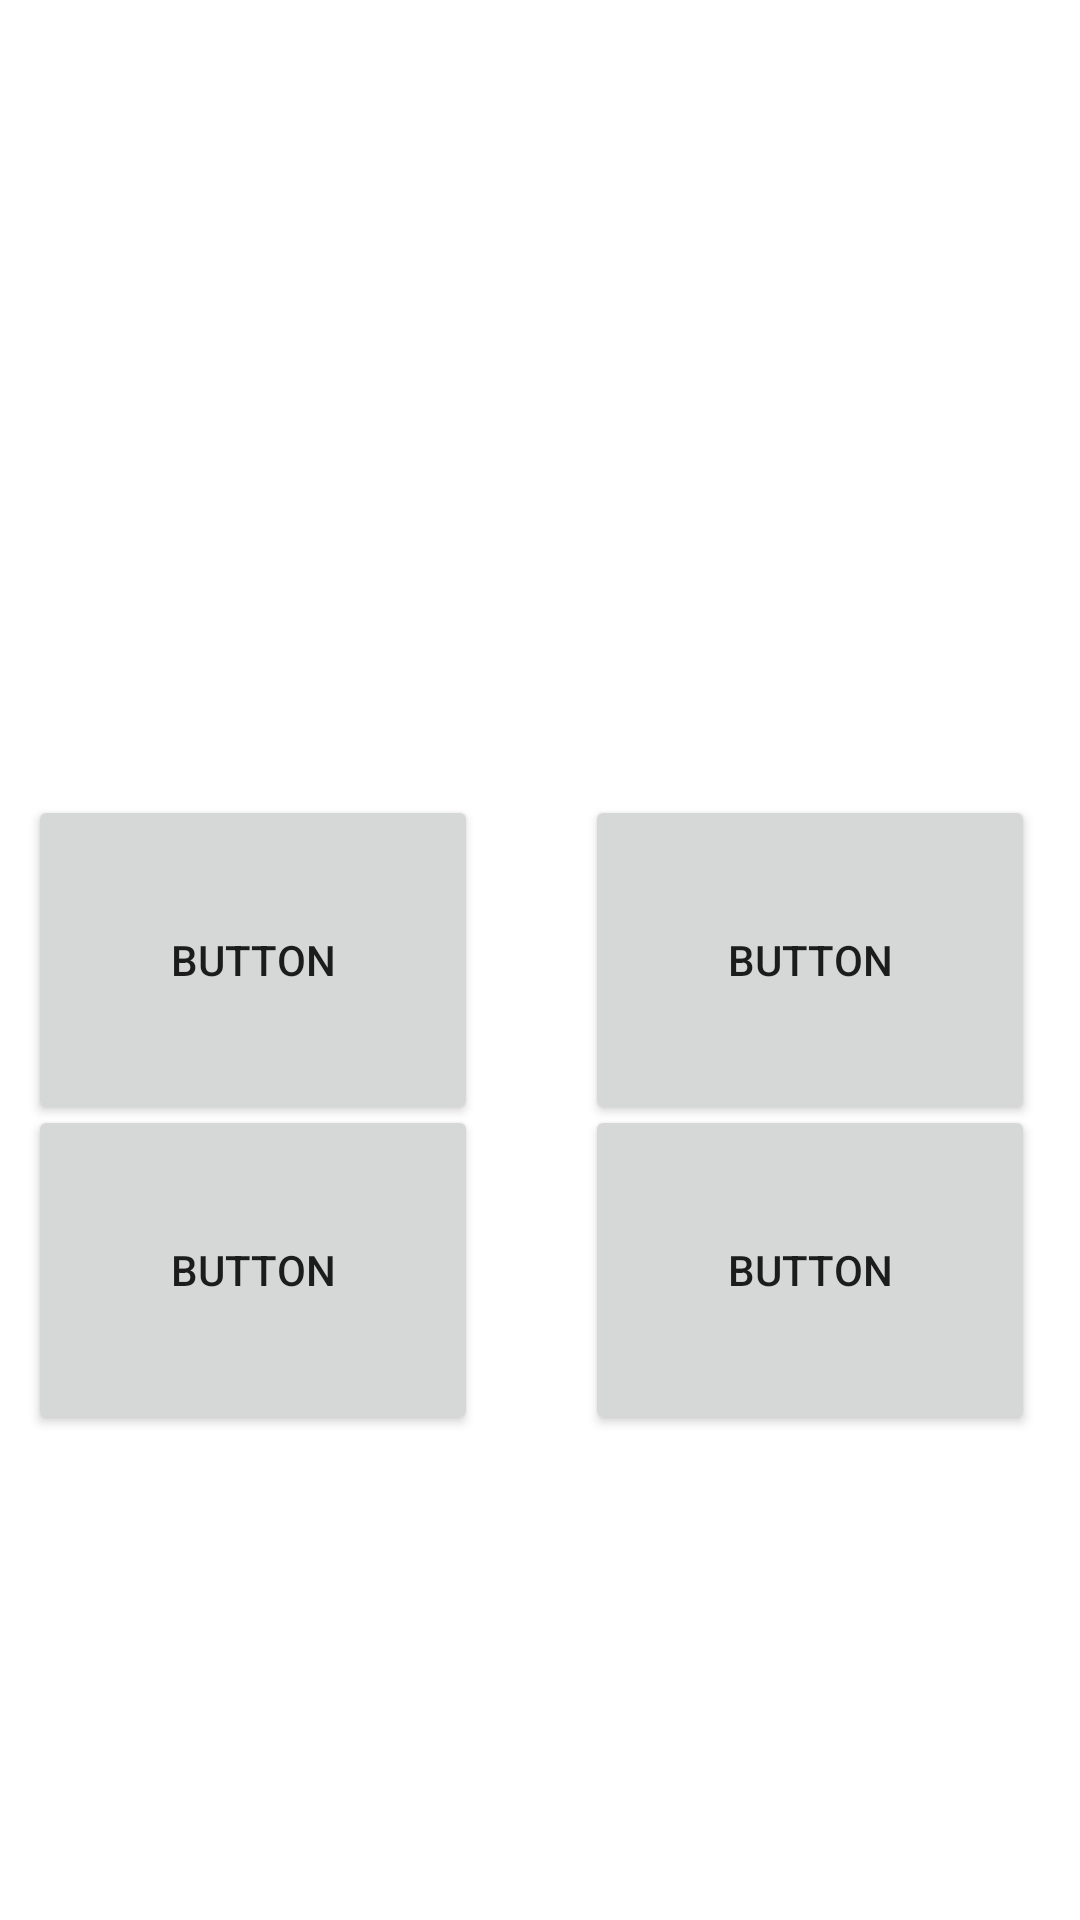

Android layout source for this screen:
<!-- AndroidManifest.xml: application theme AppTheme -->
<!-- res/layout/activity_question.xml -->
<?xml version="1.0" encoding="utf-8"?>
<androidx.constraintlayout.widget.ConstraintLayout xmlns:android="http://schemas.android.com/apk/res/android"
    xmlns:app="http://schemas.android.com/apk/res-auto"
    xmlns:tools="http://schemas.android.com/tools"
    android:layout_width="match_parent"
    android:layout_height="match_parent"
    tools:context=".QuestionActivity">

    <androidx.constraintlayout.widget.ConstraintLayout
        android:layout_width="match_parent"
        android:layout_height="match_parent">

        <TextView
            android:id="@+id/question_text"
            android:layout_width="283dp"
            android:layout_height="152dp"
            android:textSize="16sp"
            app:layout_constraintBottom_toBottomOf="parent"
            app:layout_constraintEnd_toEndOf="parent"
            app:layout_constraintStart_toStartOf="parent"
            app:layout_constraintTop_toTopOf="parent"
            app:layout_constraintVertical_bias="0.12" />

        <Button
            android:id="@+id/answer_1"
            android:layout_width="150dp"
            android:layout_height="110dp"
            android:text="Button"
            android:textSize="14sp"
            app:layout_constraintBottom_toBottomOf="parent"
            app:layout_constraintEnd_toStartOf="@+id/answer_2"
            app:layout_constraintHorizontal_bias="0.204"
            app:layout_constraintStart_toStartOf="parent"
            app:layout_constraintTop_toTopOf="parent" />

        <Button
            android:id="@+id/answer_2"
            android:layout_width="150dp"
            android:layout_height="110dp"
            android:text="Button"
            android:textSize="14sp"
            app:layout_constraintBottom_toBottomOf="parent"
            app:layout_constraintEnd_toEndOf="parent"
            app:layout_constraintHorizontal_bias="0.928"
            app:layout_constraintStart_toStartOf="parent"
            app:layout_constraintTop_toTopOf="parent" />

        <Button
            android:id="@+id/answer_4"
            android:layout_width="150dp"
            android:layout_height="110dp"
            android:text="Button"
            android:textSize="14sp"
            app:layout_constraintBottom_toBottomOf="parent"
            app:layout_constraintEnd_toEndOf="parent"
            app:layout_constraintHorizontal_bias="0.928"
            app:layout_constraintStart_toStartOf="parent"
            app:layout_constraintTop_toTopOf="parent"
            app:layout_constraintVertical_bias="0.695" />

        <Button
            android:id="@+id/answer_3"
            android:layout_width="150dp"
            android:layout_height="110dp"
            android:text="Button"
            android:textSize="14sp"
            app:layout_constraintBottom_toBottomOf="parent"
            app:layout_constraintEnd_toStartOf="@+id/answer_4"
            app:layout_constraintHorizontal_bias="0.204"
            app:layout_constraintStart_toStartOf="parent"
            app:layout_constraintTop_toTopOf="parent"
            app:layout_constraintVertical_bias="0.695" />

        <TextView
            android:id="@+id/points_text"
            android:layout_width="wrap_content"
            android:layout_height="wrap_content"
            android:textSize="16sp"
            app:layout_constraintBottom_toBottomOf="parent"
            app:layout_constraintEnd_toEndOf="parent"
            app:layout_constraintStart_toStartOf="parent"
            app:layout_constraintTop_toTopOf="parent"
            app:layout_constraintVertical_bias="0.359"
            tools:text="points" />
    </androidx.constraintlayout.widget.ConstraintLayout>

</androidx.constraintlayout.widget.ConstraintLayout>
<!-- resources referenced by this layout -->
<resources>
  <style name="AppTheme" parent="Theme.Material3.Light">
          <item name="colorOnErrorContainer">@color/md_theme_light_onErrorContainer</item>
          <item name="colorOnError">@color/md_theme_light_onError</item>
          <item name="colorErrorContainer">@color/md_theme_light_errorContainer</item>
          <item name="colorOnTertiaryContainer">@color/md_theme_light_onTertiaryContainer</item>
          <item name="colorOnTertiary">@color/md_theme_light_onTertiary</item>
          <item name="colorTertiaryContainer">@color/md_theme_light_tertiaryContainer</item>
          <item name="colorTertiary">@color/md_theme_light_tertiary</item>
          <item name="colorError">@color/md_theme_light_error</item>
          <item name="colorOutline">@color/md_theme_light_outline</item>
          <item name="colorOnBackground">@color/md_theme_light_onBackground</item>
          <item name="android:colorBackground">@color/md_theme_light_background</item>
          <item name="colorOnSurfaceInverse">@color/md_theme_light_inverseOnSurface</item>
          <item name="colorSurfaceInverse">@color/md_theme_light_inverseSurface</item>
          <item name="colorOnSurfaceVariant">@color/md_theme_light_onSurfaceVariant</item>
          <item name="colorOnSurface">@color/md_theme_light_onSurface</item>
          <item name="colorSurfaceVariant">@color/md_theme_light_surfaceVariant</item>
          <item name="colorSurface">@color/md_theme_light_surface</item>
          <item name="colorOnSecondaryContainer">@color/md_theme_light_onSecondaryContainer</item>
          <item name="colorOnSecondary">@color/md_theme_light_onSecondary</item>
          <item name="colorSecondaryContainer">@color/md_theme_light_secondaryContainer</item>
          <item name="colorSecondary">@color/md_theme_light_secondary</item>
          <item name="colorOnPrimaryContainer">@color/md_theme_light_onPrimaryContainer</item>
          <item name="colorOnPrimary">@color/md_theme_light_onPrimary</item>
          <item name="colorPrimaryContainer">@color/md_theme_light_primaryContainer</item>
          <item name="colorPrimary">@color/md_theme_light_primary</item>
          <item name="colorPrimaryInverse">@color/md_theme_light_inversePrimary</item>
      </style>
  <color name="md_theme_light_onErrorContainer">#410E0B</color>
  <color name="md_theme_light_onError">#FFFFFF</color>
  <color name="md_theme_light_errorContainer">#F9DEDC</color>
  <color name="md_theme_light_onTertiaryContainer">#31111D</color>
  <color name="md_theme_light_onTertiary">#FFFFFF</color>
  <color name="md_theme_light_tertiaryContainer">#FFD8E4</color>
  <color name="md_theme_light_tertiary">#7D5260</color>
  <color name="md_theme_light_error">#B3261E</color>
  <color name="md_theme_light_outline">#79747E</color>
  <color name="md_theme_light_onBackground">#1C1B1F</color>
  <color name="md_theme_light_background">#FFFBFE</color>
  <color name="md_theme_light_inverseOnSurface">#F4EFF4</color>
  <color name="md_theme_light_inverseSurface">#313033</color>
  <color name="md_theme_light_onSurfaceVariant">#49454F</color>
  <color name="md_theme_light_onSurface">#1C1B1F</color>
  <color name="md_theme_light_surfaceVariant">#E7E0EC</color>
  <color name="md_theme_light_surface">#FFFBFE</color>
  <color name="md_theme_light_onSecondaryContainer">#1D192B</color>
  <color name="md_theme_light_onSecondary">#FFFFFF</color>
  <color name="md_theme_light_secondaryContainer">#E8DEF8</color>
  <color name="md_theme_light_secondary">#625B71</color>
  <color name="md_theme_light_onPrimaryContainer">#21005D</color>
  <color name="md_theme_light_onPrimary">#FFFFFF</color>
  <color name="md_theme_light_primaryContainer">#EADDFF</color>
  <color name="md_theme_light_primary">#6750A4</color>
  <color name="md_theme_light_inversePrimary">#D0BCFF</color>
</resources>
